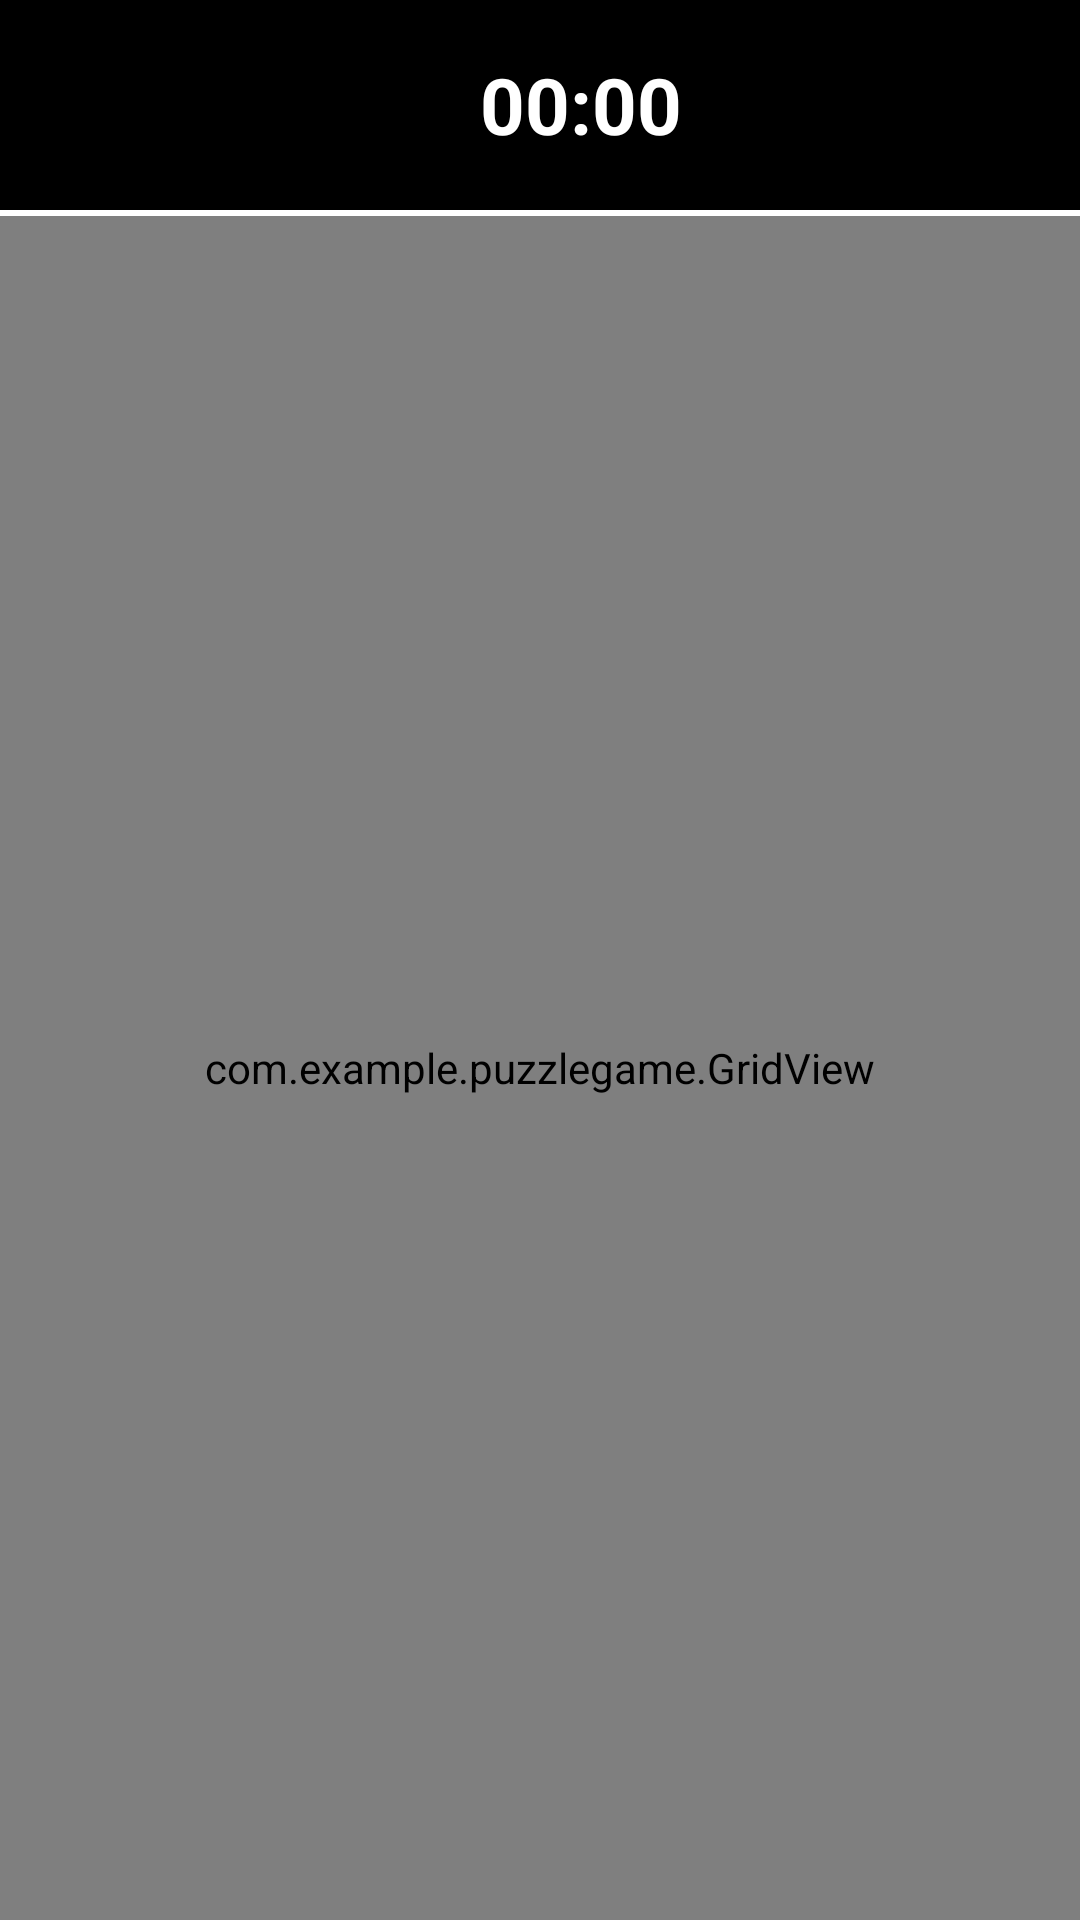

The Android layout XML behind this screen, and the referenced resources:
<!-- AndroidManifest.xml: application theme AppTheme -->
<!-- res/layout/activity_puzzle.xml -->
<?xml version="1.0" encoding="utf-8"?>
<RelativeLayout
    xmlns:android="http://schemas.android.com/apk/res/android"
    xmlns:app="http://schemas.android.com/apk/res-auto"
    xmlns:tools="http://schemas.android.com/tools"
    android:layout_width="match_parent"
    android:layout_height="match_parent"
    tools:context=".EasyPuzzleActivity">

    <LinearLayout
        android:id="@+id/layout"
        android:layout_width="match_parent"
        android:layout_height="wrap_content"
        android:layout_alignParentTop="true"
        android:layout_alignParentEnd="true"
        android:layout_alignParentStart="true"
        android:background="@android:color/black"
        android:orientation="horizontal" >

        <ImageView
            android:id="@+id/image"
            android:layout_margin="5dp"
            android:layout_width="60dp"
            android:layout_height="60dp" />

        <Chronometer
            android:id="@+id/timer"
            android:layout_width="wrap_content"
            android:layout_height="wrap_content"
            android:layout_gravity="center_vertical"
            android:text="00:00"
            android:layout_marginLeft="90dp"
            android:textColor="@android:color/white"
            android:textStyle="bold"
            android:textSize="26sp"/>


 

    </LinearLayout>

    <TextView
        android:id="@+id/finish"
        android:layout_width="match_parent"
        android:layout_height="wrap_content"
        android:text="Finish!"
        android:textColor="@android:color/holo_blue_dark"
        android:textStyle="bold"
        android:textSize="32sp"
        android:layout_alignParentStart="true"
        android:layout_alignParentEnd="true"
        android:layout_alignParentTop="true"
        android:gravity="center"
        android:layout_marginTop="10dp"
        android:visibility="invisible" />

   <View
        android:id="@+id/view"
        android:layout_width="match_parent"
        android:layout_height="2dp"
        android:layout_below="@id/layout"
        android:background="@android:color/white" />

    <com.example.puzzlegame.GridView
        android:layout_below="@id/view"
        android:layout_width="match_parent"
        android:layout_height="match_parent"
        android:id="@+id/grid" />

    <ImageView
        android:id="@+id/fullImage"
        android:layout_width="match_parent"
        android:layout_height="match_parent"
        android:layout_below="@id/layout"
        android:background="@android:color/black"
        android:layout_centerVertical="true"
        android:layout_centerHorizontal="true"
        android:visibility="invisible"/>


</RelativeLayout>
<!-- resources referenced by this layout -->
<resources>
  <style name="AppTheme" parent="Theme.AppCompat.Light.NoActionBar">
          
          <item name="colorPrimary">@color/colorPrimary</item>
          <item name="colorPrimaryDark">@color/colorPrimaryDark</item>
          <item name="colorAccent">@color/colorAccent</item>
      </style>
  <color name="colorPrimary">#FFFFFF</color>
  <color name="colorPrimaryDark">#050303</color>
  <color name="colorAccent">#9C9D9F</color>
</resources>
